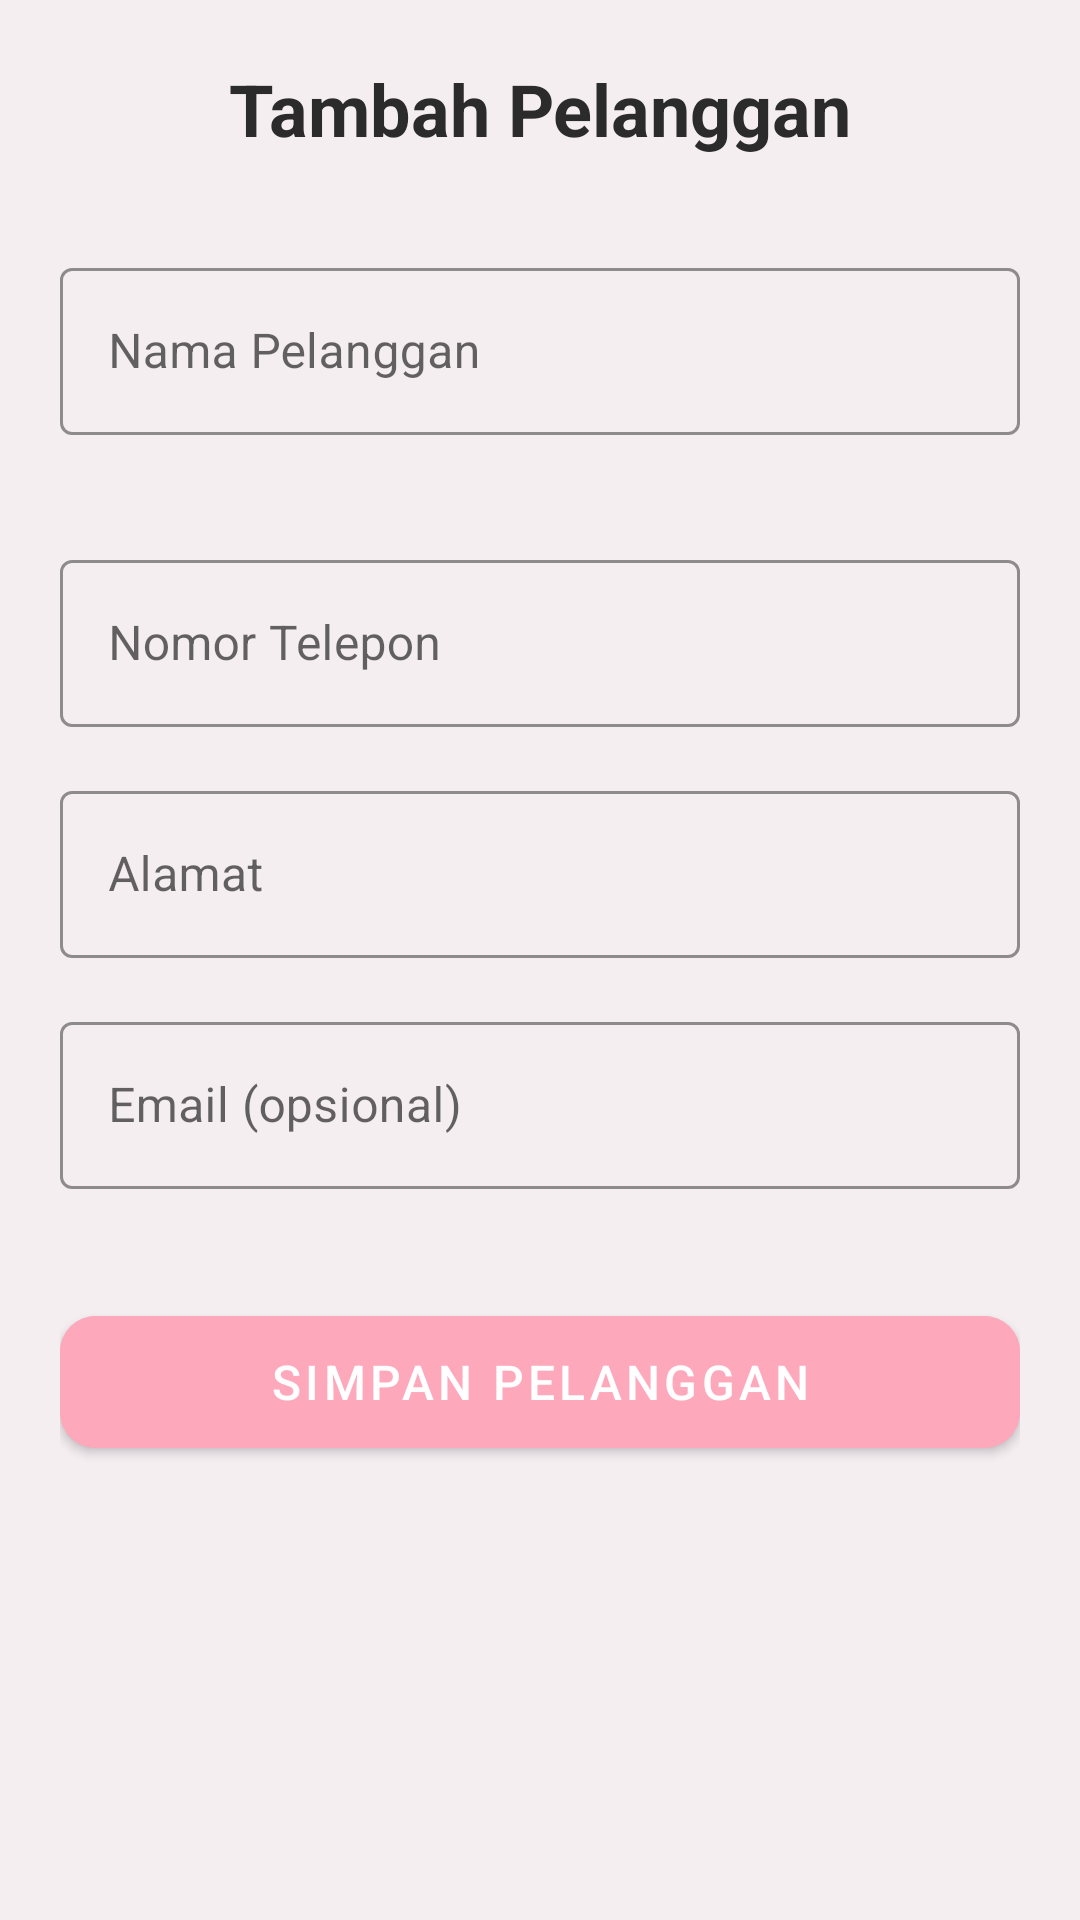

Android layout source for this screen:
<!-- AndroidManifest.xml: application theme Theme.SelarasPOS -->
<!-- res/layout/activity_mod_pelanggan.xml -->
<?xml version="1.0" encoding="utf-8"?>
<ScrollView xmlns:android="http://schemas.android.com/apk/res/android"
    xmlns:app="http://schemas.android.com/apk/res-auto"
    android:layout_width="match_parent"
    android:layout_height="match_parent"
    android:background="@color/background_light"
    android:fillViewport="true">

    <LinearLayout
        android:layout_width="match_parent"
        android:layout_height="wrap_content"
        android:orientation="vertical"
        android:padding="20dp">

        
        <RelativeLayout
            android:layout_width="match_parent"
            android:layout_height="wrap_content"
            android:layout_marginBottom="16dp">

            <ImageButton
                android:id="@+id/btnKembali"
                android:layout_width="48dp"
                android:layout_height="48dp"
                android:src="@drawable/ic_back"
                android:background="?attr/selectableItemBackgroundBorderless"
                android:scaleType="center"
                android:contentDescription="Kembali" />

            <TextView
                android:id="@+id/tvJudulModPelanggan"
                android:layout_width="match_parent"
                android:layout_height="wrap_content"
                android:text="Tambah Pelanggan"
                android:textSize="24sp"
                android:textStyle="bold"
                android:textColor="@color/text_primary"
                android:gravity="center" />
        </RelativeLayout>

        
        <com.google.android.material.textfield.TextInputLayout
            android:id="@+id/tilNamaPelanggan"
            style="@style/Widget.MaterialComponents.TextInputLayout.OutlinedBox"
            android:layout_width="match_parent"
            android:layout_height="wrap_content"
            android:layout_marginBottom="16dp"
            app:boxStrokeColor="@color/primary"
            app:hintTextColor="@color/primary"
            app:errorEnabled="true">

            <com.google.android.material.textfield.TextInputEditText
                android:id="@+id/etNamaPelanggan"
                android:layout_width="match_parent"
                android:layout_height="wrap_content"
                android:hint="Nama Pelanggan"
                android:inputType="textPersonName"
                android:textColor="@color/text_primary" />
        </com.google.android.material.textfield.TextInputLayout>

        
        <com.google.android.material.textfield.TextInputLayout
            android:id="@+id/tilTeleponPelanggan"
            style="@style/Widget.MaterialComponents.TextInputLayout.OutlinedBox"
            android:layout_width="match_parent"
            android:layout_height="wrap_content"
            android:layout_marginBottom="16dp"
            app:boxStrokeColor="@color/primary"
            app:hintTextColor="@color/primary">

            <com.google.android.material.textfield.TextInputEditText
                android:id="@+id/etTeleponPelanggan"
                android:layout_width="match_parent"
                android:layout_height="wrap_content"
                android:hint="Nomor Telepon"
                android:inputType="phone"
                android:textColor="@color/text_primary" />
        </com.google.android.material.textfield.TextInputLayout>

        
        <com.google.android.material.textfield.TextInputLayout
            android:id="@+id/tilAlamatPelanggan"
            style="@style/Widget.MaterialComponents.TextInputLayout.OutlinedBox"
            android:layout_width="match_parent"
            android:layout_height="wrap_content"
            android:layout_marginBottom="16dp"
            app:boxStrokeColor="@color/primary"
            app:hintTextColor="@color/primary">

            <com.google.android.material.textfield.TextInputEditText
                android:id="@+id/etAlamatPelanggan"
                android:layout_width="match_parent"
                android:layout_height="wrap_content"
                android:hint="Alamat"
                android:inputType="textPostalAddress"
                android:textColor="@color/text_primary" />
        </com.google.android.material.textfield.TextInputLayout>

        
        <com.google.android.material.textfield.TextInputLayout
            android:id="@+id/tilEmailPelanggan"
            style="@style/Widget.MaterialComponents.TextInputLayout.OutlinedBox"
            android:layout_width="match_parent"
            android:layout_height="wrap_content"
            android:layout_marginBottom="16dp"
            app:boxStrokeColor="@color/primary"
            app:hintTextColor="@color/primary"
            app:errorEnabled="true">

            <com.google.android.material.textfield.TextInputEditText
                android:id="@+id/etEmailPelanggan"
                android:layout_width="match_parent"
                android:layout_height="wrap_content"
                android:hint="Email (opsional)"
                android:inputType="textEmailAddress"
                android:textColor="@color/text_primary" />
        </com.google.android.material.textfield.TextInputLayout>

        
        <ProgressBar
            android:id="@+id/progressSimpanPelanggan"
            android:layout_width="wrap_content"
            android:layout_height="wrap_content"
            android:layout_gravity="center"
            android:layout_marginBottom="16dp"
            android:visibility="gone"
            android:indeterminateTint="@color/primary" />

        
        <com.google.android.material.button.MaterialButton
            android:id="@+id/btnSimpanPelanggan"
            android:layout_width="match_parent"
            android:layout_height="56dp"
            android:text="Simpan Pelanggan"
            android:textSize="16sp"
            android:textColor="@color/white"
            app:cornerRadius="12dp"
            android:backgroundTint="@color/primary" />

    </LinearLayout>
</ScrollView>
<!-- resources referenced by this layout -->
<resources>
  <color name="background_light">#F4EEF1</color>
  <color name="primary">#FEA8BB</color>
  <color name="text_primary">#2B2B2B</color>
  <color name="white">#FFFFFF</color>
  <style name="Theme.SelarasPOS" parent="Theme.MaterialComponents.Light.NoActionBar">
          
          <item name="colorPrimary">@color/primary</item>
          <item name="colorPrimaryDark">@color/primary_dark</item>
          <item name="android:colorBackground">@color/background</item>
          <item name="android:textColorPrimary">@color/text_primary</item>
      </style>
  <color name="primary_dark">#E78FA5</color>
  <color name="background">#E9DCE3</color>
</resources>
